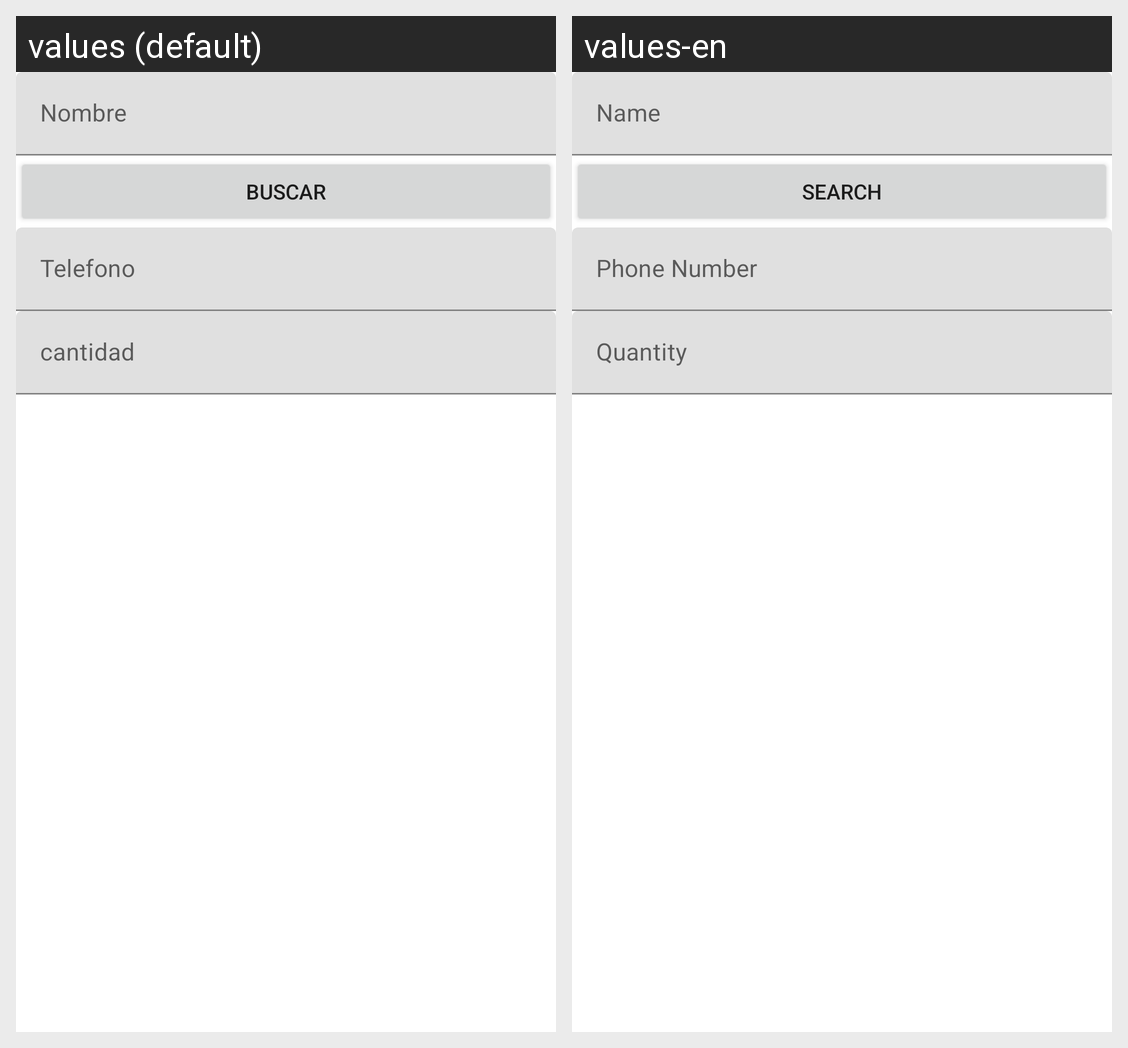

The same Android screen rendered under two of its app's locales, left to right. List the strings drawn on it with the default value and each locale's translation.
Android screen res/layout/fragment_actualizar.xml rendered under 2 locales, left to right: values (default), values-en. Device: Nexus 5 (rendered at 1080×1920; each locale shown at half size, 540×960, under a caption strip naming it); theme AppTheme.
Strings drawn on this screen, with the default value and each locale's value (text and hints the layout hard-codes, and strings that could not be matched under every locale, appear in the picture but are not listed):

nombre
  values: Nombre
  values-en: Name

buscar
  values: Buscar
  values-en: Search

telefono
  values: Telefono
  values-en: Phone Number

Cantidad
  values: cantidad
  values-en: Quantity
